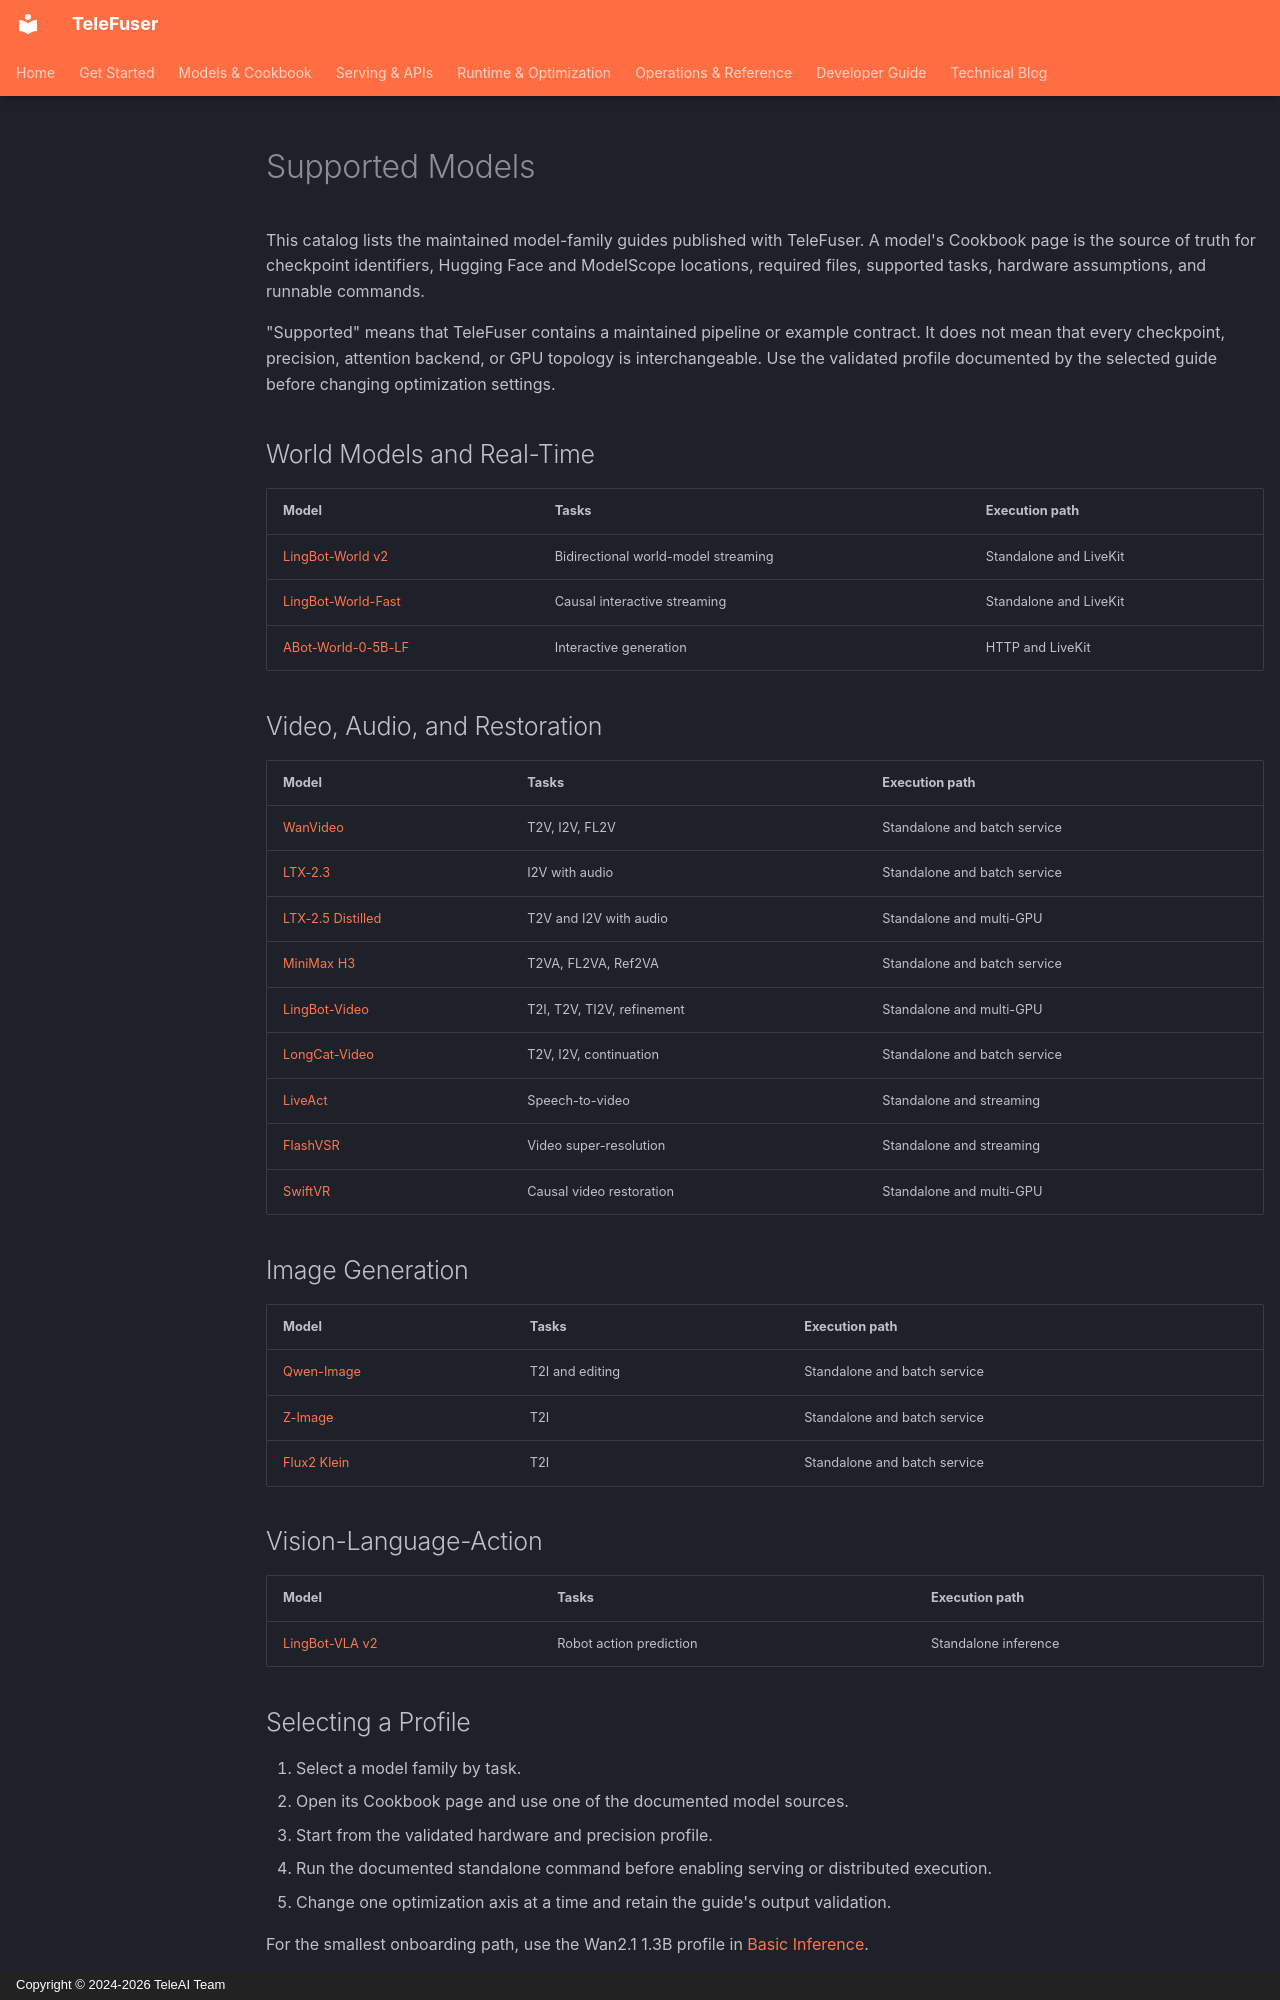

repository: Tele-AI/TeleFuser · page: en/supported_models/index.html · generator: mkdocs · copyright: Copyright © 2024-2026 TeleAI Team

# Supported Models

This catalog lists the maintained model-family guides published with TeleFuser. A model's Cookbook page is the
source of truth for checkpoint identifiers, Hugging Face and ModelScope locations, required files, supported tasks,
hardware assumptions, and runnable commands.

"Supported" means that TeleFuser contains a maintained pipeline or example contract. It does not mean that every
checkpoint, precision, attention backend, or GPU topology is interchangeable. Use the validated profile documented
by the selected guide before changing optimization settings.

## World Models and Real-Time

| Model | Tasks | Execution path |
| --- | --- | --- |
| [LingBot-World v2](/TeleFuser/cookbook/lingbot-world/) | Bidirectional world-model streaming | Standalone and LiveKit |
| [LingBot-World-Fast](/TeleFuser/cookbook/lingbot-world/) | Causal interactive streaming | Standalone and LiveKit |
| [ABot-World-0-5B-LF](/TeleFuser/cookbook/abot-world/) | Interactive generation | HTTP and LiveKit |

## Video, Audio, and Restoration

| Model | Tasks | Execution path |
| --- | --- | --- |
| [WanVideo](/TeleFuser/cookbook/wan-video/) | T2V, I2V, FL2V | Standalone and batch service |
| [LTX-2.3](/TeleFuser/cookbook/ltx23/) | I2V with audio | Standalone and batch service |
| [LTX-2.5 Distilled](/TeleFuser/cookbook/ltx25-distilled/) | T2V and I2V with audio | Standalone and multi-GPU |
| [MiniMax H3](/TeleFuser/cookbook/minimax-h3/) | T2VA, FL2VA, Ref2VA | Standalone and batch service |
| [LingBot-Video](/TeleFuser/cookbook/lingbot-video/) | T2I, T2V, TI2V, refinement | Standalone and multi-GPU |
| [LongCat-Video](/TeleFuser/cookbook/longcat-video/) | T2V, I2V, continuation | Standalone and batch service |
| [LiveAct](/TeleFuser/cookbook/liveact/) | Speech-to-video | Standalone and streaming |
| [FlashVSR](/TeleFuser/cookbook/flashvsr/) | Video super-resolution | Standalone and streaming |
| [SwiftVR](/TeleFuser/cookbook/swiftvr/) | Causal video restoration | Standalone and multi-GPU |

## Image Generation

| Model | Tasks | Execution path |
| --- | --- | --- |
| [Qwen-Image](/TeleFuser/cookbook/qwen-image/) | T2I and editing | Standalone and batch service |
| [Z-Image](/TeleFuser/cookbook/z-image/) | T2I | Standalone and batch service |
| [Flux2 Klein](/TeleFuser/cookbook/flux2-klein/) | T2I | Standalone and batch service |

## Vision-Language-Action

| Model | Tasks | Execution path |
| --- | --- | --- |
| [LingBot-VLA v2](/TeleFuser/cookbook/lingbot-vla-v2/) | Robot action prediction | Standalone inference |
